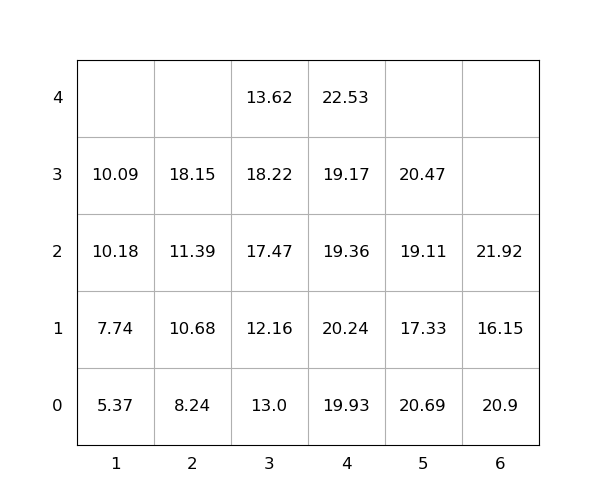

Source data for this figure (header and first rows):
idx, loc_x, loc_y, loc_z, weight, seq, emerg, reloc, size(ft)
1, 4, 0, 0, 19.93, 1, 0, 1.0, 20
2, 5, 0, 0, 20.69, 2, 0, 1.0, 20
3, 2, 0, 0, 8.24, 3, 0, 0, 20
4, 4, 0, 1, 20.24, 4, 0, 1.0, 20
5, 6, 0, 0, 20.9, 5, 0, 1.0, 20
6, 4, 0, 2, 19.36, 6, 0, 1.0, 20
7, 2, 0, 1, 10.68, 7, 0, 1.0, 20
8, 2, 0, 2, 11.39, 8, 0, 1.0, 20
9, 6, 0, 1, 16.15, 9, 0, 1.0, 20
10, 3, 0, 0, 13.0, 10, 0, 1.0, 20
11, 1, 0, 0, 5.37, 11, 0, 0, 20
12, 1, 0, 1, 7.74, 12, 0, 1.0, 20
13, 4, 0, 3, 19.17, 13, 0, 1.0, 20
14, 5, 0, 1, 17.33, 14, 0, 1.0, 20
15, 5, 0, 2, 19.11, 15, 0, 1.0, 20
16, 1, 0, 2, 10.18, 16, 0, 1.0, 20
17, 2, 0, 3, 18.15, 17, 0, 1.0, 20
18, 5, 0, 3, 20.47, 18, 0, 1.0, 20
19, 3, 0, 1, 12.16, 19, 0, 1.0, 20
20, 3, 0, 2, 17.47, 20, 0, 1.0, 20
21, 3, 0, 3, 18.22, 21, 0, 1.0, 20
22, 6, 0, 2, 21.92, 22, 0, 1.0, 20
23, 4, 0, 4, 22.53, 23, 0, 1.0, 20
24, 1, 0, 3, 10.09, 24, 0, 1.0, 20
25, 3, 0, 4, 13.62, 25, 0, 1.0, 20
